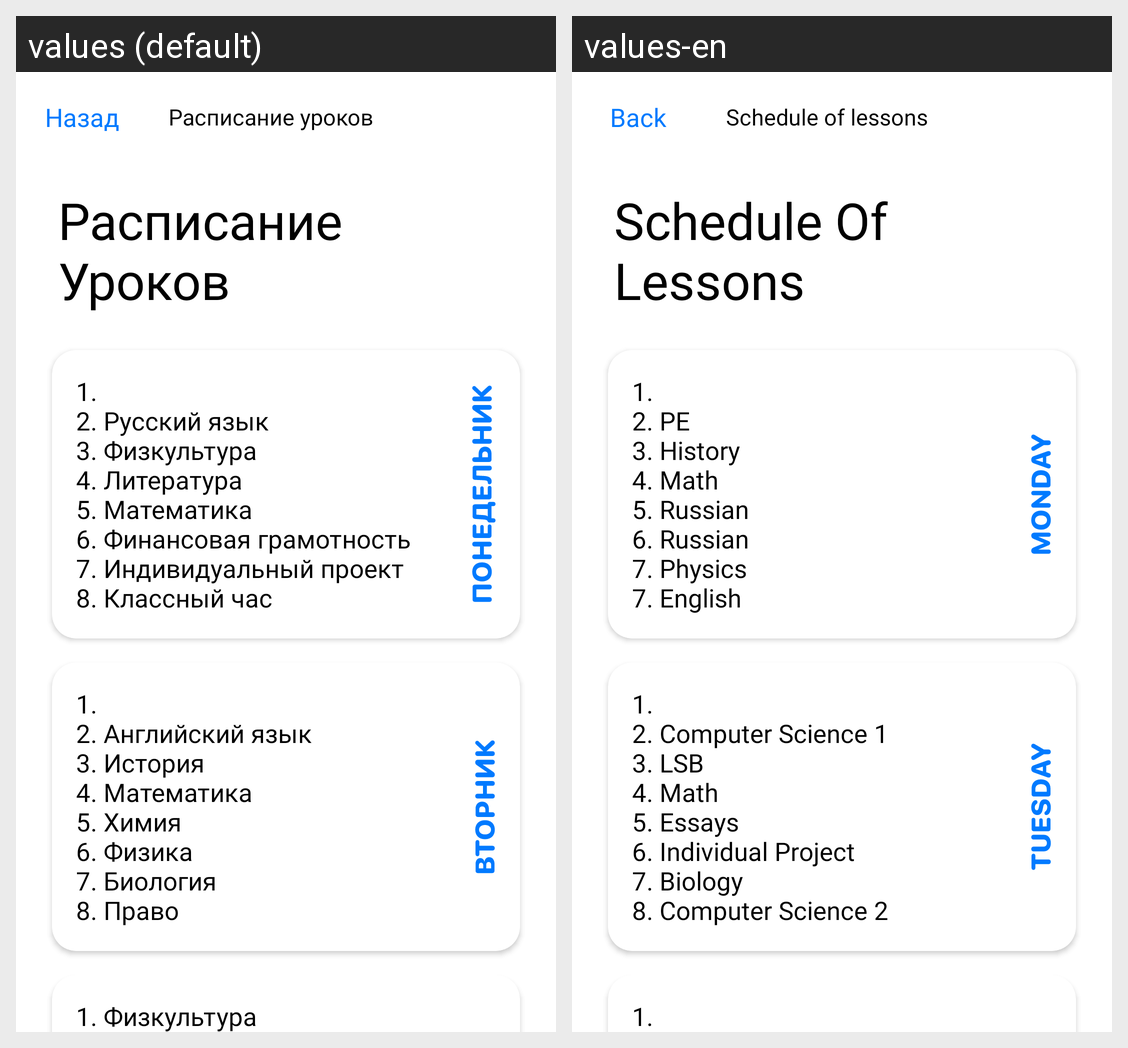

Here is an Android app screen in its default locale and in the app's own translations. Write out the translated-string differences for the strings that appear on this screen.
Android screen res/layout/no_internet_sol.xml rendered under 2 locales, left to right: values (default), values-en. Device: Nexus 5 (rendered at 1080×1920; each locale shown at half size, 540×960, under a caption strip naming it); theme Theme.TSON.
Strings drawn on this screen, with the default value and each locale's value (text and hints the layout hard-codes, and strings that could not be matched under every locale, appear in the picture but are not listed):

Back
  values: Назад
  values-en: Back

ScheduleOfLessons_no_n
  values: Расписание уроков
  values-en: Schedule of lessons

ScheduleOfLessons
  values: Расписание 
      Уроков
  values-en: Schedule Of 
      Lessons

ScheduleOfMonday
  values: 1. 
      2. Русский язык 
      3. Физкультура 
      4. Литература 
      5. Математика 
      6. Финансовая грамотность 
      7. Индивидуальный проект 
      8. Классный час
  values-en: 1. 
      2. PE 
      3. History 
      4. Math 
      5. Russian 
      6. Russian 
      7. Physics 
      7. English

ScheduleOfTuesday
  values: 1. 
      2. Английский язык 
      3. История 
      4. Математика 
      5. Химия 
      6. Физика 
      7. Биология 
      8. Право
  values-en: 1. 
      2. Computer Science 1 
      3. LSB 
      4. Math 
      5. Essays 
      6. Individual Project 
      7. Biology 
      8. Computer Science 2

ScheduleOfWednesday
  values: 1. Физкультура 
      2. Физкультура 
      3. Литература 
      4. Обществознание 
      5. Русский язык 
      6. Технология профессиональной карьеры 
      7. Сочинение 
      8. Математика
  values-en: 1. 
      2. Social Science 
      3. History 
      4. PE 
      5. Literature 
      6. Individual Project 
      7. Professional Career Technology 
      8. Math Workshop
